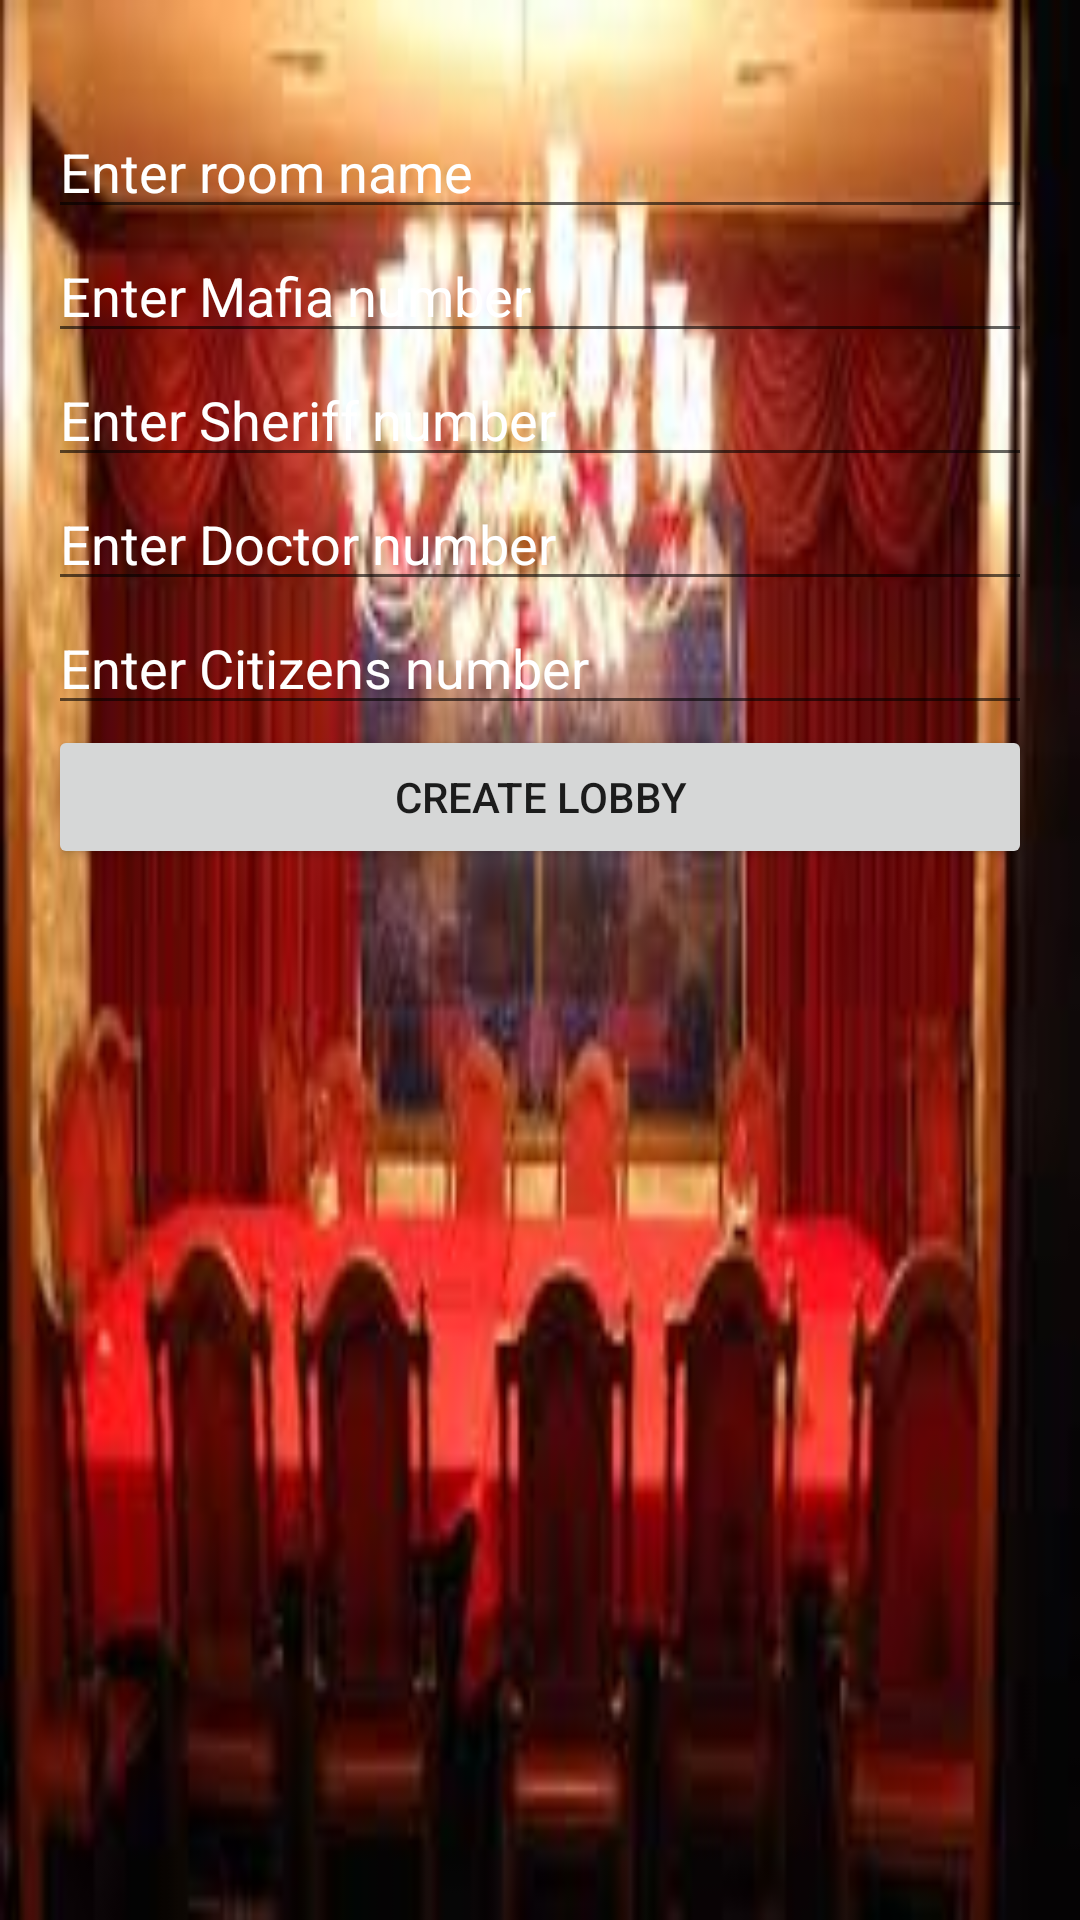

The Android layout XML behind this screen, and the referenced resources:
<!-- AndroidManifest.xml: application theme AppTheme -->
<!-- res/layout/content_rooms.xml -->
<?xml version="1.0" encoding="utf-8"?>
<RelativeLayout xmlns:android="http://schemas.android.com/apk/res/android"
    xmlns:app="http://schemas.android.com/apk/res-auto"
    xmlns:tools="http://schemas.android.com/tools"
    android:layout_width="match_parent"
    android:layout_height="match_parent"
    android:paddingBottom="@dimen/activity_vertical_margin"
    android:paddingLeft="@dimen/activity_horizontal_margin"
    android:paddingRight="@dimen/activity_horizontal_margin"
    android:paddingTop="@dimen/activity_vertical_margin"
    android:background="@drawable/images"
    app:layout_behavior="@string/appbar_scrolling_view_behavior"
    tools:context="kz.edu.sdu.galix.mafia.RoomsActivity"
    tools:showIn="@layout/activity_rooms">
    <TextView
        android:layout_width="match_parent"
        android:layout_height="wrap_content"
        android:textColor="@color/textColor"
        android:id="@+id/creator_name"
        />
    <EditText
        android:layout_width="match_parent"
        android:layout_height="wrap_content"
        android:textColor="@color/textColor"
        android:id="@+id/room_name"
        android:hint="@string/room_name_hint"
        android:textColorHint="#fff"
        android:layout_below="@id/creator_name"
        />

    <EditText
        android:layout_width="match_parent"
        android:textColor="@color/textColor"
        android:layout_height="wrap_content"
        android:inputType="number"
        android:ems="10"
        android:id="@+id/mafia"
        android:textColorHint="#fff"
        android:hint="@string/enter_mafia"
        android:layout_below="@+id/room_name" />

    <EditText
        android:layout_width="match_parent"
        android:layout_height="wrap_content"
        android:inputType="number"
        android:textColor="@color/textColor"
        android:textColorHint="#fff"
        android:ems="10"
        android:id="@+id/sheriff"
        android:hint="@string/enter_sheriff"
        android:layout_below="@+id/mafia"/>

    <EditText
        android:layout_width="match_parent"
        android:layout_height="wrap_content"
        android:inputType="number"
        android:ems="10"
        android:textColorHint="#fff"
        android:textColor="@color/textColor"
        android:hint="@string/enter_doctor"
        android:id="@+id/doctors"
        android:layout_below="@+id/sheriff" />

    <EditText
        android:layout_width="match_parent"
        android:layout_height="wrap_content"
        android:inputType="number"
        android:ems="10"
        android:textColorHint="#fff"
        android:id="@+id/citizens"
        android:layout_below="@+id/doctors"
        android:textColor="@color/textColor"
        android:hint="@string/enter_citizens" />
    <Button
        android:layout_width="match_parent"
        android:layout_height="wrap_content"
        android:id="@+id/room_add"
        android:layout_below="@id/citizens"
        android:text="Create Lobby"

        android:onClick="create_room"
        />

</RelativeLayout>
<!-- res/layout/activity_rooms.xml (included above) -->
<?xml version="1.0" encoding="utf-8"?>
<android.support.design.widget.CoordinatorLayout xmlns:android="http://schemas.android.com/apk/res/android"
    xmlns:app="http://schemas.android.com/apk/res-auto"
    xmlns:tools="http://schemas.android.com/tools"
    android:layout_width="match_parent"
    android:layout_height="match_parent"
    android:background="@color/dark_red"
    android:fitsSystemWindows="true"
    tools:context="kz.edu.sdu.galix.mafia.RoomsActivity">

    <android.support.design.widget.AppBarLayout
        android:layout_width="match_parent"
        android:layout_height="wrap_content"
        android:theme="@style/AppTheme.AppBarOverlay">

        <android.support.v7.widget.Toolbar
            android:id="@+id/toolbar"
            android:layout_width="match_parent"
            android:layout_height="?attr/actionBarSize"
            android:background="?attr/colorPrimary"
            app:popupTheme="@style/AppTheme.PopupOverlay" />

    </android.support.design.widget.AppBarLayout>

    <include layout="@layout/content_rooms" />

    <android.support.design.widget.FloatingActionButton
        android:id="@+id/fab"
        android:layout_width="wrap_content"
        android:layout_height="wrap_content"
        android:layout_gravity="bottom|end"
        android:layout_margin="@dimen/fab_margin"
        android:src="@android:drawable/ic_dialog_email" />

</android.support.design.widget.CoordinatorLayout>
<!-- resources referenced by this layout -->
<resources>
  <color name="dark_red">#7B001C</color>
  <color name="textColor">#FFFAFA</color>
  <dimen name="activity_horizontal_margin">16dp</dimen>
  <dimen name="activity_vertical_margin">16dp</dimen>
  <dimen name="fab_margin">16dp</dimen>
  <!-- drawable images: jpg bitmap (drawable-xxhdpi, 8936 bytes) -->
  <string name="enter_citizens">Enter Citizens number</string>
  <string name="enter_doctor">Enter Doctor number</string>
  <string name="enter_mafia">Enter Mafia number</string>
  <string name="enter_sheriff">Enter Sheriff number</string>
  <string name="room_name_hint">Enter room name</string>
  <style name="AppTheme.AppBarOverlay" parent="ThemeOverlay.AppCompat.Dark.ActionBar" />
  <style name="AppTheme.PopupOverlay" parent="ThemeOverlay.AppCompat.Light" />
  <style name="AppTheme" parent="Theme.AppCompat.Light.DarkActionBar">
          
          <item name="colorPrimary">@color/colorPrimary</item>
          <item name="colorPrimaryDark">@color/colorPrimaryDark</item>
          <item name="colorAccent">@color/colorAccent</item>
      </style>
  <color name="colorPrimary">#610808</color>
  <color name="colorPrimaryDark">#610808</color>
  <color name="colorAccent">#eeffdd</color>
</resources>
